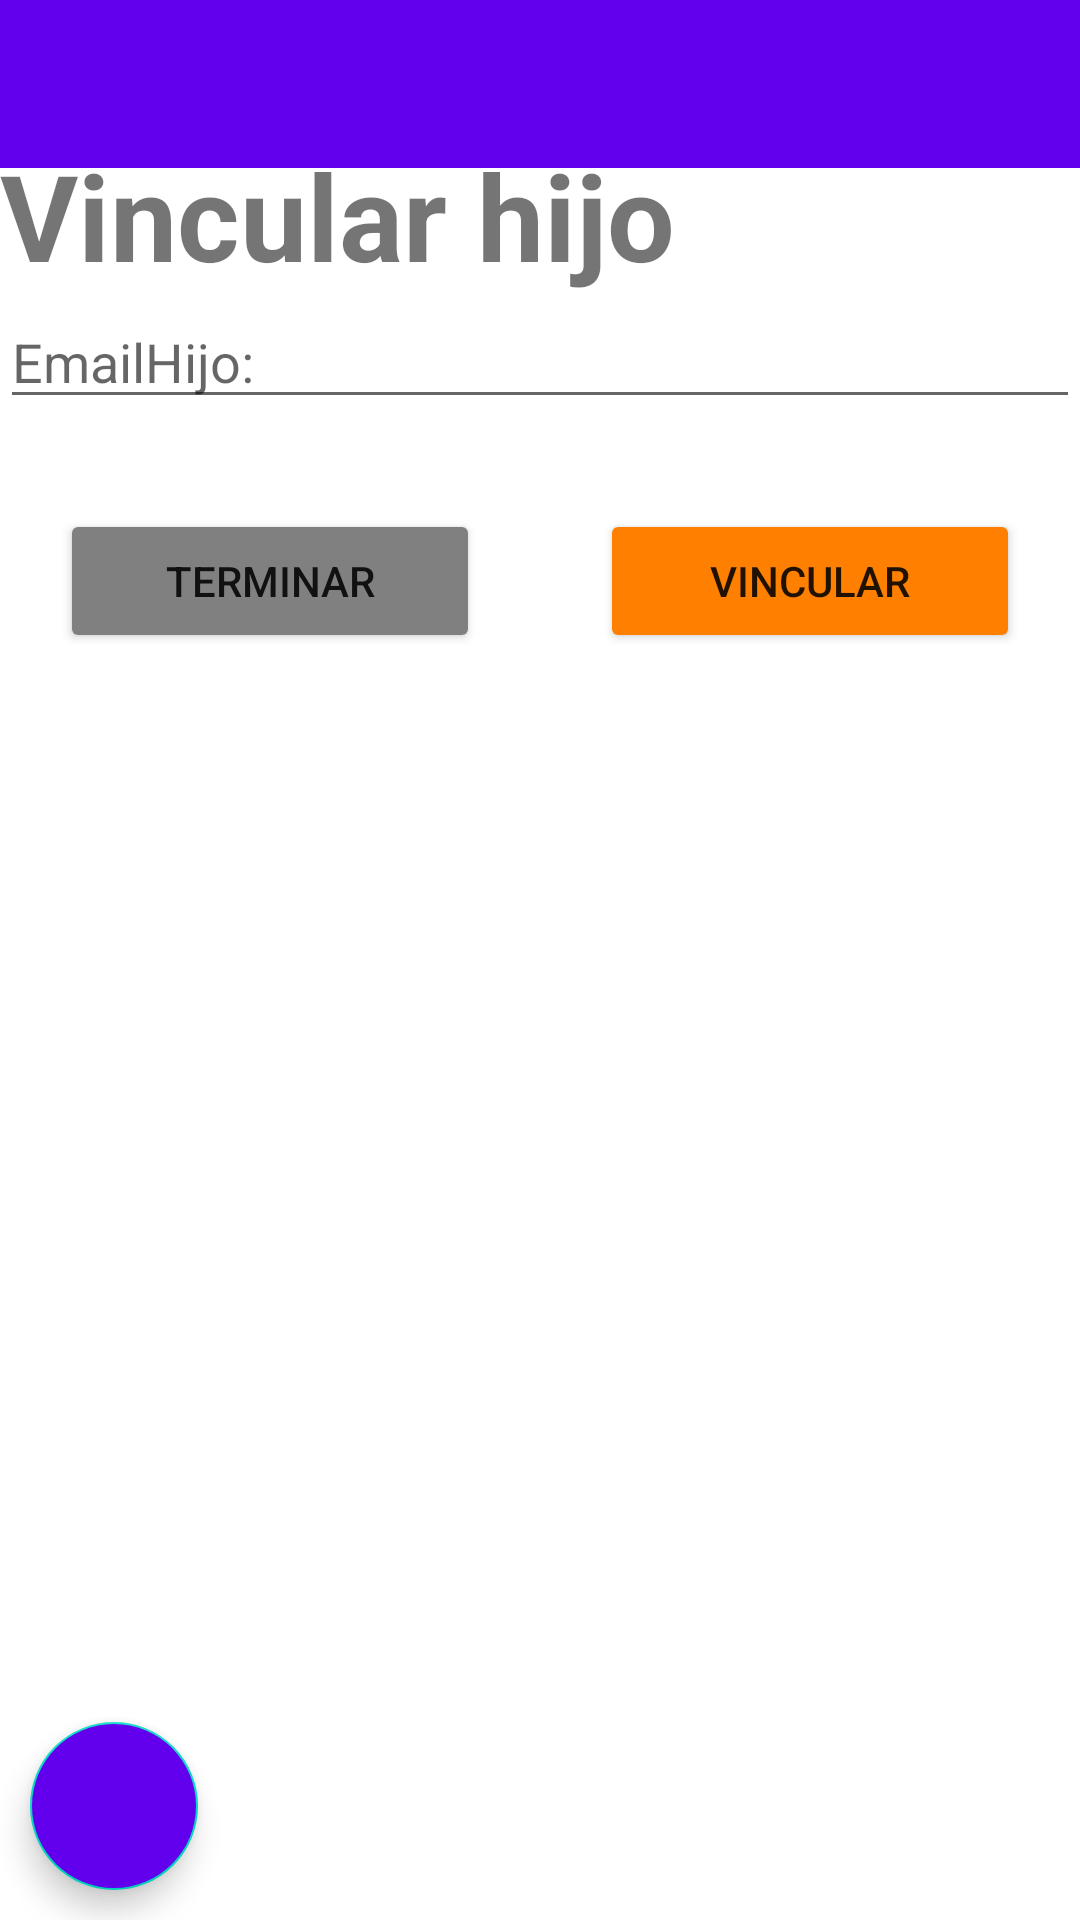

Write the Android layout XML for this screen, with the resource values it uses.
<!-- AndroidManifest.xml: application theme Theme.TFG01 -->
<!-- res/layout/activity_relacionar_hijo.xml -->
<?xml version="1.0" encoding="utf-8"?>
<RelativeLayout xmlns:android="http://schemas.android.com/apk/res/android"
    xmlns:app="http://schemas.android.com/apk/res-auto"
    xmlns:tools="http://schemas.android.com/tools"
    android:layout_width="match_parent"
    android:layout_height="match_parent"
    tools:context=".actividades.Padre.RelacionarHijo">

    <include layout="@layout/action_bar_toolbar"/>

    <LinearLayout
        android:layout_width="match_parent"
        android:layout_height="match_parent"
        android:layout_centerVertical="true"
        android:layout_marginTop="90dp"
        android:orientation="vertical">

            <TextView
                android:layout_width="match_parent"
                android:layout_height="wrap_content"
                android:text="Vincular hijo"
                android:textSize="40dp"
                android:textStyle="bold"/>

            <EditText
                android:layout_width="match_parent"
                android:layout_height="wrap_content"
                android:hint="EmailHijo: "
                android:id="@+id/emailHijoVin"/>
            <LinearLayout
                android:layout_width="match_parent"
                android:layout_height="wrap_content"
                android:orientation="horizontal"
                android:layout_marginTop="30dp">
                <Button
                    android:layout_width="0dp"
                    android:layout_weight="1"
                    android:layout_height="wrap_content"
                    android:text="Terminar"
                    android:textAllCaps="true"
                    android:backgroundTint="@color/gris"
                    android:layout_marginHorizontal="20dp"
                    android:id="@+id/TerminarVincular"/>
                <Button
                    android:layout_width="0dp"
                    android:layout_weight="1"
                    android:layout_height="wrap_content"
                    android:text="vincular"
                    android:textAllCaps="true"
                    android:backgroundTint="@color/naranja"
                    android:layout_marginHorizontal="20dp"
                    android:id="@+id/VincularHijo"/>
            </LinearLayout>

    </LinearLayout>
    <com.google.android.material.floatingactionbutton.FloatingActionButton
        android:layout_width="wrap_content"
        android:layout_height="wrap_content"
        android:layout_alignParentBottom="true"
        android:layout_alignParentStart="true"
        android:layout_margin="10dp"
        android:id="@+id/homeRelacionarPadre"
        android:src="@drawable/ic_baseline_home_24"
        android:backgroundTint="@color/purple_500"/>

</RelativeLayout>
<!-- res/layout/action_bar_toolbar.xml (included above) -->
<?xml version="1.0" encoding="utf-8"?>
<LinearLayout xmlns:android="http://schemas.android.com/apk/res/android"
    android:layout_height="match_parent"
    android:layout_width="match_parent">

    <com.google.android.material.appbar.AppBarLayout
        android:layout_width="match_parent"
        android:layout_height="wrap_content">

        <Toolbar
            android:layout_width="match_parent"
            android:layout_height="wrap_content"
            android:id="@+id/toolbar"/>

    </com.google.android.material.appbar.AppBarLayout>

</LinearLayout>
<!-- resources referenced by this layout -->
<resources>
  <color name="gris">#808080</color>
  <color name="naranja">#FF8000</color>
  <color name="purple_500">#FF6200EE</color>
  <style name="Theme.TFG01" parent="Theme.MaterialComponents.DayNight.NoActionBar">
          
          <item name="colorPrimary">@color/purple_500</item>
          <item name="colorPrimaryVariant">@color/purple_700</item>
          <item name="colorOnPrimary">@color/white</item>
          
          <item name="colorSecondary">@color/teal_200</item>
          <item name="colorSecondaryVariant">@color/teal_700</item>
          <item name="colorOnSecondary">@color/black</item>
          
          <item name="android:statusBarColor" tools:targetApi="l">?attr/colorPrimaryVariant</item>
          
      </style>
  <color name="purple_700">#FF3700B3</color>
  <color name="white">#FFFFFFFF</color>
  <color name="teal_200">#FF03DAC5</color>
  <color name="teal_700">#FF018786</color>
  <color name="black">#FF000000</color>
</resources>
